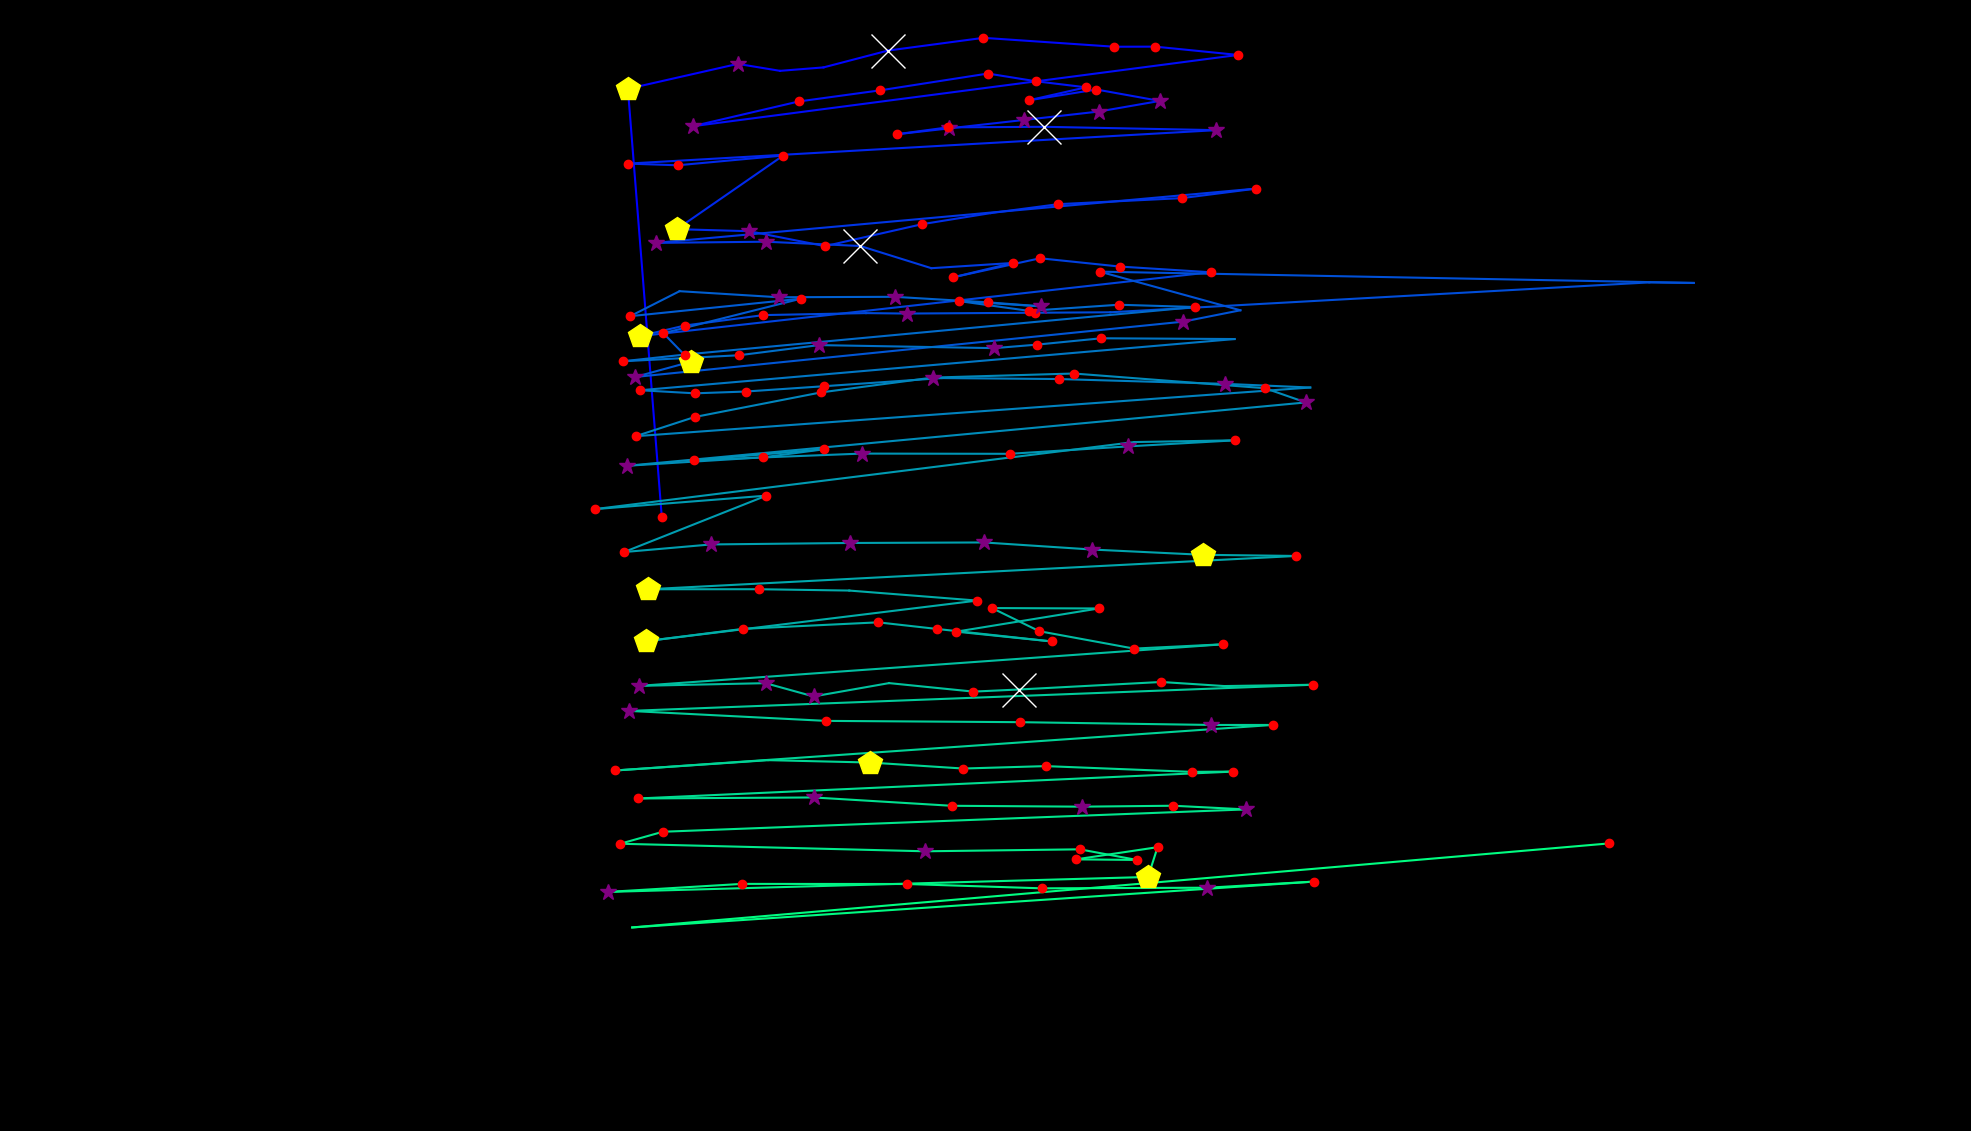

Source data for this figure (header and first rows):
fixation_id, timestamp, avg_gaze_x, avg_gaze_y, duration
0.0, 84.35, 859.5, 796.9, 180.7
1.0, 590.4, 815.5, 1353, 494
2.0, 1169, 958.2, 1386, 361.5
3.0, 1554, 1013, 1377, 108.4
4.0, 1687, 1069, 1381, 108.4
5.0, 1820, 1153, 1403, 602.5
6.0, 2446, 1277, 1420, 180.7
7.0, 2759, 1447, 1408, 228.9
8.0, 3012, 1500, 1408, 132.5
9.0, 3205, 1608, 1397, 180.7
10.0, 3519, 899.6, 1305, 289.2
11.0, 3856, 1038, 1337, 216.9
12.0, 4133, 1143, 1351, 180.7
13.0, 4398, 1283, 1373, 132.5
14.0, 4555, 1345, 1363, 144.6
15.0, 4724, 1410, 1355, 144.6
16.0, 5025, 1337, 1339, 204.8
17.0, 5254, 1424, 1353, 228.9
18.0, 5507, 1506, 1338, 349.4
19.0, 5880, 1427, 1324, 337.4
20.0, 6242, 1330, 1313, 337.4
21.0, 6603, 1233, 1302, 337.4
22.0, 6965, 1165, 1294, 120.5
23.0, 7194, 1231, 1303, 204.8
24.0, 7435, 1356, 1304, 578.4
25.0, 8218, 1579, 1300, 325.3
26.0, 8628, 815.6, 1256, 144.6
27.0, 8796, 880, 1254, 156.6
28.0, 8989, 1017, 1267, 144.6
29.0, 9447, 879, 1171, 433.8
30.0, 9905, 973, 1169, 361.5
31.0, 10291, 1071, 1149, 132.5
32.0, 10459, 1198, 1178, 120.5
33.0, 10748, 1287, 1192, 96.4
34.0, 10893, 1374, 1204, 156.6
35.0, 11074, 1535, 1212, 241
36.0, 11339, 1632, 1224, 120.5
37.0, 11544, 851.5, 1153, 397.6
38.0, 12170, 994.7, 1155, 301.2
39.0, 12496, 1117, 1149, 723
40.0, 13339, 1210, 1121, 96.4
41.0, 13460, 1316, 1127, 156.6
42.0, 13640, 1237, 1109, 228.9
43.0, 14146, 1351, 1133, 216.9
44.0, 14387, 1454, 1123, 132.5
45.0, 14616, 1572, 1115, 132.5
46.0, 14881, 830.9, 1032, 445.8
47.0, 15351, 889.2, 1046, 132.5
48.0, 15520, 991.3, 1060, 241
49.0, 15882, 1125, 1062, 108.4
50.0, 16014, 1177, 1062, 277.1
51.0, 16436, 1345, 1063, 156.6
52.0, 16617, 1442, 1063, 108.4
53.0, 16870, 2142, 1102, 96.4
54.0, 16990, 2200, 1101, 96.4
55.0, 17328, 1428, 1116, 156.6
56.0, 17581, 1611, 1066, 96.4
57.0, 17701, 1536, 1051, 373.5
58.0, 18183, 824.7, 979.3, 349.4
59.0, 18629, 897.6, 999.1, 542.2
... 111 more rows
